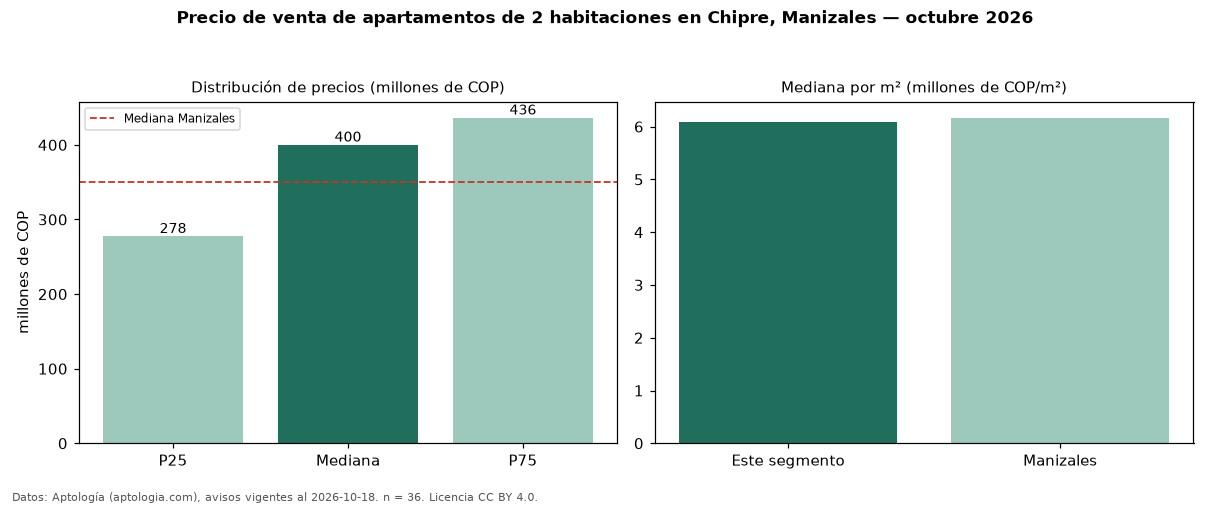

Values plotted in this chart, from the file beside it:
seccion, metrica, valor, moneda, n
precio, p25, 277500000, COP, 36
precio, mediana, 400000000, COP, 36
precio, p75, 436250000, COP, 36
precio, minimo, 176000000, COP, 36
precio, maximo, 545623000, COP, 36
m2, mediana_precio_m2, 6092262, COP, 36
m2, area_mediana_m2, 64.0, m2, 36
admin, mediana_admin_mes, 236500, COP, 28
banos, mediana_banos, 2.0, , 
parqueadero, pct_con_parqueadero, 73.3, %, 30
estrato, estrato_mas_frecuente, 4, , 36
habitaciones, 2, 400000000, COP, 36
ciudad, mediana_ciudad_referencia, 350000000, COP, 
ciudad, mediana_m2_ciudad, 6166667, COP, 
fuente, fecha_datos, 2026-10-18, , 
fuente, atribucion, https://www.aptologia.com/venta/manizale…, , 
fuente, licencia, CC BY 4.0, , 
